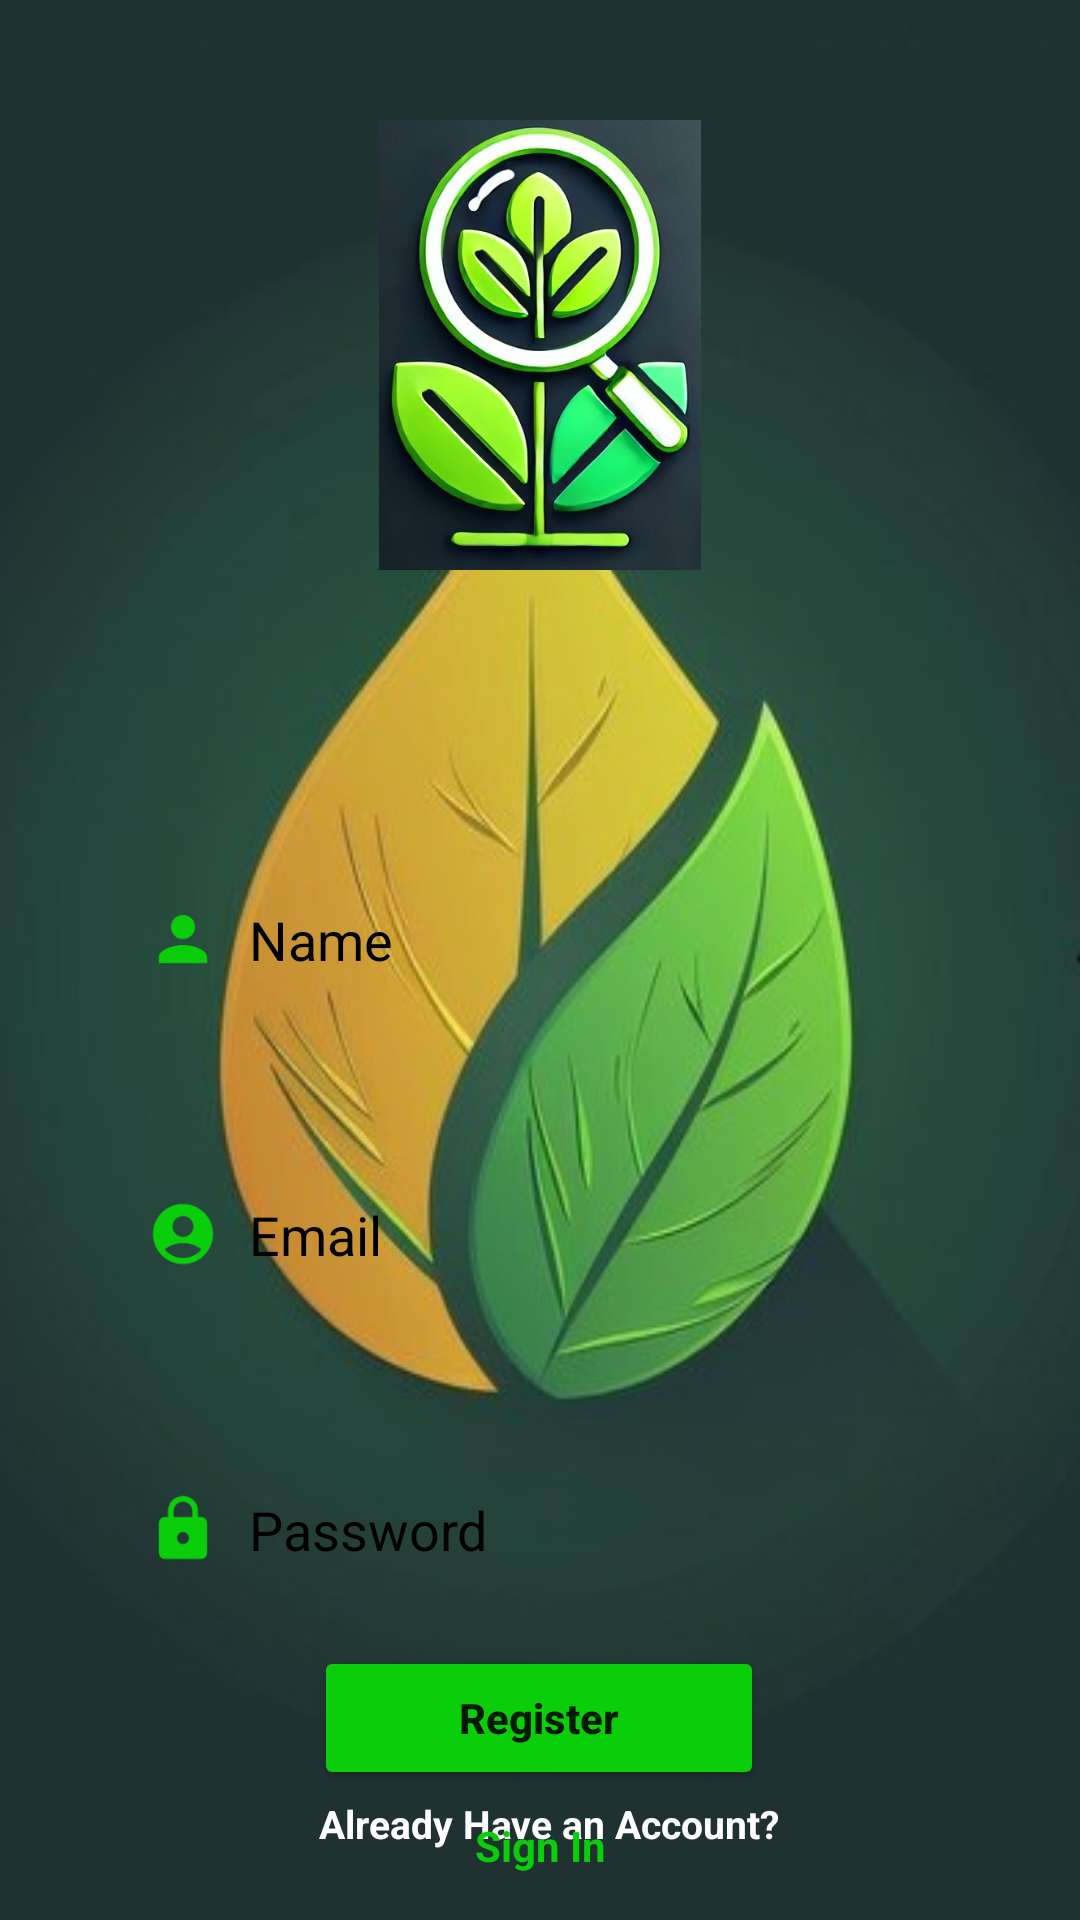

The Android layout XML behind this screen, and the referenced resources:
<!-- AndroidManifest.xml: application theme Theme.AgriLens -->
<!-- res/layout/activity_registration.xml -->
<?xml version="1.0" encoding="utf-8"?>
<androidx.constraintlayout.widget.ConstraintLayout
    xmlns:android="http://schemas.android.com/apk/res/android"
    xmlns:app="http://schemas.android.com/apk/res-auto"
    xmlns:tools="http://schemas.android.com/tools"
    android:id="@+id/main"
    android:layout_width="match_parent"
    android:layout_height="match_parent"
    tools:context=".RegistrationActivity"
    android:background="@drawable/backpic">

    <ImageView
        android:id="@+id/reg_img"
        android:layout_width="match_parent"
        android:layout_height="150dp"
        android:layout_marginTop="40dp"
        android:src="@mipmap/regypic"
        app:layout_constraintEnd_toEndOf="parent"
        app:layout_constraintStart_toStartOf="parent"
        app:layout_constraintTop_toTopOf="parent" />

    <EditText
        android:id="@+id/name_reg"
        android:layout_width="0dp"
        android:layout_height="wrap_content"
        android:background="@drawable/edittext_background"
        android:drawableLeft="@drawable/baseline_person_24"
        android:drawablePadding="10dp"
        android:elevation="3dp"
        android:padding="13dp"
        android:hint="Name"
        android:textColorHint="@color/black"
        android:textColor="@color/black"
        app:layout_constraintTop_toBottomOf="@+id/reg_img"
        app:layout_constraintStart_toStartOf="parent"
        app:layout_constraintEnd_toEndOf="parent"
        app:layout_constraintWidth_percent=".8"
        android:layout_marginTop="98dp" />

    <EditText
        android:id="@+id/email_reg"
        android:layout_width="0dp"
        android:layout_height="wrap_content"
        android:background="@drawable/edittext_background"
        android:drawableLeft="@drawable/baseline_account_green_24"
        android:drawablePadding="10dp"
        android:elevation="3dp"
        android:padding="13dp"
        android:hint="Email"
        android:textColorHint="@color/black"
        android:textColor="@color/black"
        app:layout_constraintTop_toBottomOf="@+id/name_reg"
        app:layout_constraintStart_toStartOf="parent"
        app:layout_constraintEnd_toEndOf="parent"
        app:layout_constraintWidth_percent=".8"
        android:layout_marginTop="48dp" />

    <EditText
        android:id="@+id/password_reg"
        android:layout_width="0dp"
        android:layout_height="wrap_content"
        android:background="@drawable/edittext_background"
        android:drawableLeft="@drawable/lock"
        android:drawablePadding="10dp"
        android:elevation="3dp"
        android:padding="13dp"
        android:hint="Password"
        android:textColorHint="@color/black"
        android:textColor="@color/black"
        android:inputType="textPassword"
        app:layout_constraintTop_toBottomOf="@+id/email_reg"
        app:layout_constraintStart_toStartOf="parent"
        app:layout_constraintEnd_toEndOf="parent"
        app:layout_constraintWidth_percent=".8"
        android:layout_marginTop="48dp" />

    <Button
        android:id="@+id/login_btn"
        android:layout_width="150dp"
        android:layout_height="wrap_content"
        android:padding="14dp"
        android:text="Register"
        android:textAllCaps="false"
        android:textStyle="bold"
        android:backgroundTint="#0BCE0B"
        app:layout_constraintBottom_toBottomOf="parent"
        app:layout_constraintEnd_toEndOf="parent"
        app:layout_constraintHorizontal_bias="0.498"
        app:layout_constraintStart_toStartOf="parent"
        app:layout_constraintTop_toBottomOf="@+id/password_reg"
        app:layout_constraintVertical_bias="0.241" />

    <TextView
        android:layout_width="269dp"
        android:layout_height="20dp"
        android:text="Already Have an Account?"
        android:textAlignment="center"
        android:textColor="#FFFFFF"
        android:textSize="13sp"
        android:textStyle="bold"
        app:layout_constraintBottom_toBottomOf="parent"
        app:layout_constraintEnd_toEndOf="parent"
        app:layout_constraintHorizontal_bias="0.534"
        app:layout_constraintStart_toStartOf="parent"
        app:layout_constraintTop_toBottomOf="@+id/login_btn"
        app:layout_constraintVertical_bias="0.095" />

    <TextView
        android:id="@+id/sign_in"
        android:layout_width="wrap_content"
        android:layout_height="wrap_content"
        android:text="Sign In"
        android:textAlignment="center"
        android:textStyle="bold"
        android:textSize="14sp"
        android:textColor="#0BCE0B"
        app:layout_constraintBottom_toBottomOf="parent"
        app:layout_constraintEnd_toEndOf="parent"
        app:layout_constraintStart_toStartOf="parent"
        app:layout_constraintTop_toBottomOf="@+id/login_btn"
        app:layout_constraintVertical_bias="0.370" />

    <ProgressBar
        android:id="@+id/progressbar"
        android:layout_width="23dp"
        android:layout_height="28dp"
        android:layout_marginBottom="24dp"
        app:layout_constraintBottom_toBottomOf="parent"
        app:layout_constraintEnd_toEndOf="parent"
        app:layout_constraintStart_toStartOf="parent"
        app:layout_constraintTop_toBottomOf="@+id/sign_in"/>


</androidx.constraintlayout.widget.ConstraintLayout>
<!-- resources referenced by this layout -->
<resources>
  <!-- drawable backpic: jpg bitmap (drawable, 29730 bytes) -->
  <!-- drawable baseline_account_green_24 (drawable) -->
  <vector xmlns:android="http://schemas.android.com/apk/res/android" android:height="24dp" android:tint="#0BCE0B" android:viewportHeight="24" android:viewportWidth="24" android:width="24dp">
        
      <path android:fillColor="@android:color/white" android:pathData="M12,2C6.48,2 2,6.48 2,12s4.48,10 10,10s10,-4.48 10,-10S17.52,2 12,2zM12,6c1.93,0 3.5,1.57 3.5,3.5S13.93,13 12,13s-3.5,-1.57 -3.5,-3.5S10.07,6 12,6zM12,20c-2.03,0 -4.43,-0.82 -6.14,-2.88C7.55,15.8 9.68,15 12,15s4.45,0.8 6.14,2.12C16.43,19.18 14.03,20 12,20z"/>
      
  </vector>
  <!-- drawable baseline_person_24 (drawable) -->
  <vector xmlns:android="http://schemas.android.com/apk/res/android" android:height="24dp" android:tint="#0BCE0B" android:viewportHeight="24" android:viewportWidth="24" android:width="24dp">
        
      <path android:fillColor="@android:color/white" android:pathData="M12,12c2.21,0 4,-1.79 4,-4s-1.79,-4 -4,-4 -4,1.79 -4,4 1.79,4 4,4zM12,14c-2.67,0 -8,1.34 -8,4v2h16v-2c0,-2.66 -5.33,-4 -8,-4z"/>
      
  </vector>
  <!-- drawable lock (drawable) -->
  <vector xmlns:android="http://schemas.android.com/apk/res/android" android:height="24dp" android:tint="#0BCE0B" android:viewportHeight="24" android:viewportWidth="24" android:width="24dp">
  
      <path android:fillColor="@android:color/white" android:pathData="M18,8h-1L17,6c0,-2.76 -2.24,-5 -5,-5S7,3.24 7,6v2L6,8c-1.1,0 -2,0.9 -2,2v10c0,1.1 0.9,2 2,2h12c1.1,0 2,-0.9 2,-2L20,10c0,-1.1 -0.9,-2 -2,-2zM12,17c-1.1,0 -2,-0.9 -2,-2s0.9,-2 2,-2 2,0.9 2,2 -0.9,2 -2,2zM15.1,8L8.9,8L8.9,6c0,-1.71 1.39,-3.1 3.1,-3.1 1.71,0 3.1,1.39 3.1,3.1v2z"/>
  
  </vector>
  <!-- mipmap regypic: jpg bitmap (mipmap-xxxhdpi, 72291 bytes) -->
  <style name="Theme.AgriLens" parent="Theme.MaterialComponents.DayNight.NoActionBar">
          
          <item name="colorPrimary">@color/purple_500</item>
          <item name="colorPrimaryVariant">@color/purple_700</item>
          <item name="colorOnPrimary">@color/white</item>
          
          <item name="colorSecondary">@color/teal_200</item>
          <item name="colorSecondaryVariant">@color/teal_700</item>
          <item name="colorOnSecondary">@color/black</item>
          
          <item name="android:statusBarColor">?attr/colorPrimaryVariant</item>
          
      </style>
  <!-- not gathered from this repository: default colours our renderer supplied (Android Studio template values) -->
  <color name="purple_500">#FF6200EE</color>
  <color name="purple_700">#FF3700B3</color>
  <color name="teal_200">#FF03DAC5</color>
  <color name="teal_700">#FF018786</color>
  <color name="black">#FF000000</color>
  <color name="white">#FFFFFFFF</color>
</resources>
